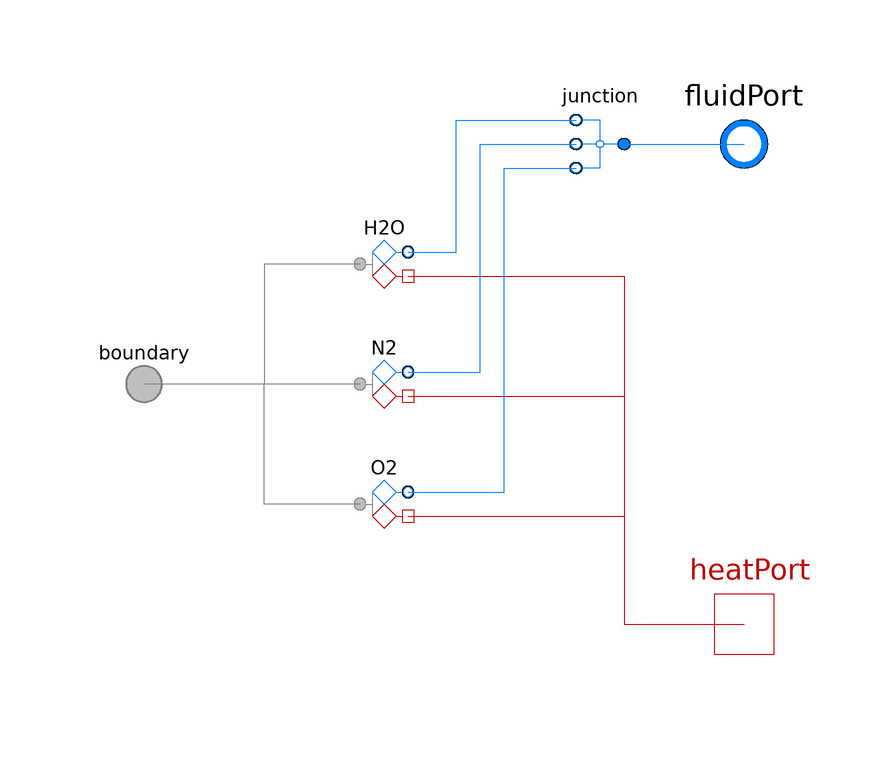

Above is the diagram view of the following Modelica model: its components placed by their Placement annotations and its connect equations drawn as lines.

model CathodeGas
          "<html>Adapter for PEMFC cathode gas between <a href=\"modelica://FCSys\">FCSys</a> and <a href=\"modelica://Modelica\">Modelica</a></html>"
          extends FCSys.Icons.Names.Top2;

          replaceable package Medium = Media.CathodeGas constrainedby
            Modelica.Media.Interfaces.PartialMedium "Medium model (Modelica)"
            annotation (choicesAllMatching=true, Dialog(group=
                  "Material properties"));

          Junctions.Junction3 junction(
            redeclare package Medium1 =
                Modelica.Media.IdealGases.SingleGases.H2O,
            redeclare package Medium2 =
                Modelica.Media.IdealGases.SingleGases.N2,
            redeclare package Medium3 =
                Modelica.Media.IdealGases.SingleGases.O2,
            redeclare package MixtureMedium = Medium)
            annotation (Placement(transformation(extent={{46,30},{26,50}})));

          Domains.FluidNeutral H2O(redeclare package Data =
                Characteristics.H2O.Gas, redeclare final package Medium =
                Modelica.Media.IdealGases.SingleGases.H2O)
            annotation (Placement(transformation(extent={{-10,10},{10,30}})));
          Domains.FluidNeutral N2(redeclare package Data =
                Characteristics.N2.Gas, redeclare final package Medium =
                Modelica.Media.IdealGases.SingleGases.N2) annotation (
              Placement(transformation(extent={{-10,-10},{10,10}})));
          Domains.FluidNeutral O2(redeclare package Data =
                Characteristics.O2.Gas, redeclare final package Medium =
                Modelica.Media.IdealGases.SingleGases.O2) annotation (
              Placement(transformation(extent={{-10,-30},{10,-10}})));

          Modelica.Fluid.Interfaces.FluidPort_b fluidPort(redeclare final
              package Medium = Medium) "Modelica fluid port" annotation (
              Placement(transformation(extent={{50,30},{70,50}}),
                iconTransformation(extent={{30,10},{50,30}})));

          Connectors.BoundaryBus boundary
            "FCSys boundary connector for shear force" annotation (Placement(
                transformation(extent={{-50,-10},{-30,10}}),
                iconTransformation(extent={{-50,-10},{-30,10}})));
          Modelica.Thermal.HeatTransfer.Interfaces.HeatPort_b heatPort
            "Modelica heat port" annotation (Placement(transformation(extent=
                    {{50,-50},{70,-30}}), iconTransformation(extent={{30,-30},
                    {50,-10}})));

        equation
          // H2O
          connect(H2O.boundary, boundary.H2O) annotation (Line(
              points={{-4,20},{-20,20},{-20,5.55112e-016},{-40,5.55112e-016}},

              color={127,127,127},
              smooth=Smooth.None));

          connect(H2O.fluidPort, junction.purePort1) annotation (Line(
              points={{4,22},{12,22},{12,44},{32,44}},
              color={0,127,255},
              smooth=Smooth.None));
          connect(H2O.heatPort, heatPort) annotation (Line(
              points={{4,18},{40,18},{40,-40},{60,-40}},
              color={191,0,0},
              smooth=Smooth.None));

          // N2
          connect(N2.boundary, boundary.N2) annotation (Line(
              points={{-4,6.10623e-016},{-20,6.10623e-016},{-20,5.55112e-016},
                  {-40,5.55112e-016}},
              color={127,127,127},
              smooth=Smooth.None));

          connect(N2.fluidPort, junction.purePort2) annotation (Line(
              points={{4,2},{16,2},{16,40},{32,40}},
              color={0,127,255},
              smooth=Smooth.None));

          connect(N2.heatPort, heatPort) annotation (Line(
              points={{4,-2},{40,-2},{40,-40},{60,-40}},
              color={191,0,0},
              smooth=Smooth.None));

          // O2
          connect(O2.boundary, boundary.O2) annotation (Line(
              points={{-4,-20},{-20,-20},{-20,5.55112e-016},{-40,5.55112e-016}},

              color={127,127,127},
              smooth=Smooth.None));

          connect(O2.fluidPort, junction.purePort3) annotation (Line(
              points={{4,-18},{20,-18},{20,36},{32,36}},
              color={0,127,255},
              smooth=Smooth.None));
          connect(O2.heatPort, heatPort) annotation (Line(
              points={{4,-22},{40,-22},{40,-40},{60,-40}},
              color={191,0,0},
              smooth=Smooth.None));

          // Mixture
          connect(junction.mixturePort, fluidPort) annotation (Line(
              points={{40,40},{60,40}},
              color={0,127,255},
              smooth=Smooth.None));

          annotation (Icon(graphics={
                Line(
                  points={{-40,0},{-20,0}},
                  color={127,127,127},
                  smooth=Smooth.None,
                  thickness=0.5),
                Line(
                  points={{0,20},{40,20}},
                  color={0,127,255},
                  smooth=Smooth.None),
                Line(
                  points={{-20,20},{-20,-20}},
                  color={127,127,127},
                  smooth=Smooth.None,
                  thickness=0.5),
                Line(
                  points={{0,-20},{40,-20}},
                  color={191,0,0},
                  smooth=Smooth.None),
                Polygon(
                  points={{0,0},{-20,-20},{0,-40},{20,-20},{0,0}},
                  lineColor={191,0,0},
                  smooth=Smooth.None,
                  fillColor={255,255,255},
                  fillPattern=FillPattern.Solid),
                Polygon(
                  points={{0,40},{-20,20},{0,0},{20,20},{0,40}},
                  lineColor={0,127,255},
                  smooth=Smooth.None,
                  fillColor={255,255,255},
                  fillPattern=FillPattern.Solid)}), Diagram(coordinateSystem(
                  preserveAspectRatio=false, extent={{-100,-100},{100,100}}),
                graphics));
        end CathodeGas;